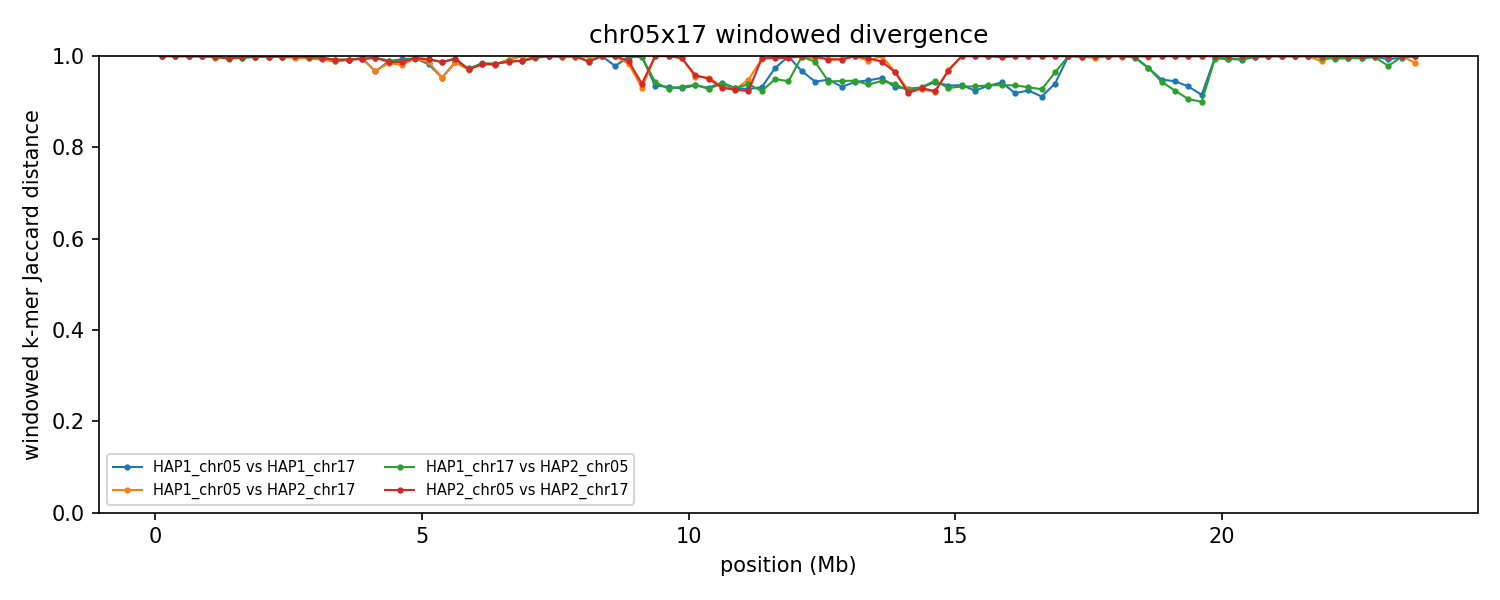

The file beside this chart, header and first rows:
group	win_start	win_end	unit_a	unit_b	hap_a	hap_b	chrom_a	chrom_b	kmers_a	kmers_b	shared	union	jaccard_distance
chr05x17	1	250000	HAP1_chr05	HAP1_chr17	HAP1	HAP1	5	17	34744	235372	60	270056	0.9998
chr05x17	1	250000	HAP1_chr05	HAP2_chr17	HAP1	HAP2	5	17	34744	241858	68	276534	0.9998
chr05x17	1	250000	HAP1_chr17	HAP2_chr05	HAP1	HAP2	17	5	235372	32661	54	267979	0.9998
chr05x17	1	250000	HAP2_chr05	HAP2_chr17	HAP2	HAP2	5	17	32661	241858	67	274452	0.9998
chr05x17	250001	500000	HAP1_chr05	HAP1_chr17	HAP1	HAP1	5	17	27122	246599	85	273636	0.9997
chr05x17	250001	500000	HAP1_chr05	HAP2_chr17	HAP1	HAP2	5	17	27122	246126	87	273161	0.9997
chr05x17	250001	500000	HAP1_chr17	HAP2_chr05	HAP1	HAP2	17	5	246599	32493	73	279019	0.9997
chr05x17	250001	500000	HAP2_chr05	HAP2_chr17	HAP2	HAP2	5	17	32493	246126	85	278534	0.9997
chr05x17	500001	750000	HAP1_chr05	HAP1_chr17	HAP1	HAP1	5	17	53603	246608	120	300091	0.9996
chr05x17	500001	750000	HAP1_chr05	HAP2_chr17	HAP1	HAP2	5	17	53603	245747	123	299227	0.9996
chr05x17	500001	750000	HAP1_chr17	HAP2_chr05	HAP1	HAP2	17	5	246608	51673	122	298159	0.9996
chr05x17	500001	750000	HAP2_chr05	HAP2_chr17	HAP2	HAP2	5	17	51673	245747	122	297298	0.9996
chr05x17	750001	1000000	HAP1_chr05	HAP1_chr17	HAP1	HAP1	5	17	80504	246565	190	326879	0.9994
chr05x17	750001	1000000	HAP1_chr05	HAP2_chr17	HAP1	HAP2	5	17	80504	246839	185	327158	0.9994
chr05x17	750001	1000000	HAP1_chr17	HAP2_chr05	HAP1	HAP2	17	5	246565	53663	165	300063	0.9994
chr05x17	750001	1000000	HAP2_chr05	HAP2_chr17	HAP2	HAP2	5	17	53663	246839	155	300347	0.9995
chr05x17	1000001	1250000	HAP1_chr05	HAP1_chr17	HAP1	HAP1	5	17	157422	240769	1002	397189	0.9975
chr05x17	1000001	1250000	HAP1_chr05	HAP2_chr17	HAP1	HAP2	5	17	157422	230433	1320	386535	0.9966
chr05x17	1000001	1250000	HAP1_chr17	HAP2_chr05	HAP1	HAP2	17	5	240769	153840	499	394110	0.9987
chr05x17	1000001	1250000	HAP2_chr05	HAP2_chr17	HAP2	HAP2	5	17	153840	230433	514	383759	0.9987
chr05x17	1250001	1500000	HAP1_chr05	HAP1_chr17	HAP1	HAP1	5	17	83772	240495	1584	322683	0.9951
chr05x17	1250001	1500000	HAP1_chr05	HAP2_chr17	HAP1	HAP2	5	17	83772	242351	1617	324506	0.995
chr05x17	1250001	1500000	HAP1_chr17	HAP2_chr05	HAP1	HAP2	17	5	240495	110229	1947	348777	0.9944
chr05x17	1250001	1500000	HAP2_chr05	HAP2_chr17	HAP2	HAP2	5	17	110229	242351	1905	350675	0.9946
chr05x17	1500001	1750000	HAP1_chr05	HAP1_chr17	HAP1	HAP1	5	17	15715	243100	1026	257789	0.996
chr05x17	1500001	1750000	HAP1_chr05	HAP2_chr17	HAP1	HAP2	5	17	15715	239917	555	255077	0.9978
chr05x17	1500001	1750000	HAP1_chr17	HAP2_chr05	HAP1	HAP2	17	5	243100	32225	1125	274200	0.9959
chr05x17	1500001	1750000	HAP2_chr05	HAP2_chr17	HAP2	HAP2	5	17	32225	239917	617	271525	0.9977
chr05x17	1750001	2000000	HAP1_chr05	HAP1_chr17	HAP1	HAP1	5	17	16474	236557	412	252619	0.9984
chr05x17	1750001	2000000	HAP1_chr05	HAP2_chr17	HAP1	HAP2	5	17	16474	233555	394	249635	0.9984
chr05x17	1750001	2000000	HAP1_chr17	HAP2_chr05	HAP1	HAP2	17	5	236557	15266	404	251419	0.9984
chr05x17	1750001	2000000	HAP2_chr05	HAP2_chr17	HAP2	HAP2	5	17	15266	233555	380	248441	0.9985
chr05x17	2000001	2250000	HAP1_chr05	HAP1_chr17	HAP1	HAP1	5	17	32022	242449	396	274075	0.9986
chr05x17	2000001	2250000	HAP1_chr05	HAP2_chr17	HAP1	HAP2	5	17	32022	237746	400	269368	0.9985
chr05x17	2000001	2250000	HAP1_chr17	HAP2_chr05	HAP1	HAP2	17	5	242449	15191	362	257278	0.9986
chr05x17	2000001	2250000	HAP2_chr05	HAP2_chr17	HAP2	HAP2	5	17	15191	237746	354	252583	0.9986
chr05x17	2250001	2500000	HAP1_chr05	HAP1_chr17	HAP1	HAP1	5	17	79396	241827	709	320514	0.9978
chr05x17	2250001	2500000	HAP1_chr05	HAP2_chr17	HAP1	HAP2	5	17	79396	241739	714	320421	0.9978
chr05x17	2250001	2500000	HAP1_chr17	HAP2_chr05	HAP1	HAP2	17	5	241827	30287	397	271717	0.9985
chr05x17	2250001	2500000	HAP2_chr05	HAP2_chr17	HAP2	HAP2	5	17	30287	241739	405	271621	0.9985
chr05x17	2500001	2750000	HAP1_chr05	HAP1_chr17	HAP1	HAP1	5	17	97925	241301	517	338709	0.9985
chr05x17	2500001	2750000	HAP1_chr05	HAP2_chr17	HAP1	HAP2	5	17	97925	241273	1396	337802	0.9959
chr05x17	2500001	2750000	HAP1_chr17	HAP2_chr05	HAP1	HAP2	17	5	241301	20078	258	261121	0.999
chr05x17	2500001	2750000	HAP2_chr05	HAP2_chr17	HAP2	HAP2	5	17	20078	241273	247	261104	0.9991
chr05x17	2750001	3000000	HAP1_chr05	HAP1_chr17	HAP1	HAP1	5	17	184914	244030	2153	426791	0.995
chr05x17	2750001	3000000	HAP1_chr05	HAP2_chr17	HAP1	HAP2	5	17	184914	244816	2152	427578	0.995
chr05x17	2750001	3000000	HAP1_chr17	HAP2_chr05	HAP1	HAP2	17	5	244030	150128	776	393382	0.998
chr05x17	2750001	3000000	HAP2_chr05	HAP2_chr17	HAP2	HAP2	5	17	150128	244816	736	394208	0.9981
chr05x17	3000001	3250000	HAP1_chr05	HAP1_chr17	HAP1	HAP1	5	17	135998	240704	2862	373840	0.9923
chr05x17	3000001	3250000	HAP1_chr05	HAP2_chr17	HAP1	HAP2	5	17	135998	237871	2624	371245	0.9929
chr05x17	3000001	3250000	HAP1_chr17	HAP2_chr05	HAP1	HAP2	17	5	240704	135431	1503	374632	0.996
chr05x17	3000001	3250000	HAP2_chr05	HAP2_chr17	HAP2	HAP2	5	17	135431	237871	1458	371844	0.9961
chr05x17	3250001	3500000	HAP1_chr05	HAP1_chr17	HAP1	HAP1	5	17	140323	241362	4413	377272	0.9883
chr05x17	3250001	3500000	HAP1_chr05	HAP2_chr17	HAP1	HAP2	5	17	140323	242142	4252	378213	0.9888
chr05x17	3250001	3500000	HAP1_chr17	HAP2_chr05	HAP1	HAP2	17	5	241362	147267	3134	385495	0.9919
chr05x17	3250001	3500000	HAP2_chr05	HAP2_chr17	HAP2	HAP2	5	17	147267	242142	3266	386143	0.9915
chr05x17	3500001	3750000	HAP1_chr05	HAP1_chr17	HAP1	HAP1	5	17	124463	233358	2994	354827	0.9916
chr05x17	3500001	3750000	HAP1_chr05	HAP2_chr17	HAP1	HAP2	5	17	124463	234243	2915	355791	0.9918
chr05x17	3500001	3750000	HAP1_chr17	HAP2_chr05	HAP1	HAP2	17	5	233358	141993	2967	372384	0.992
chr05x17	3500001	3750000	HAP2_chr05	HAP2_chr17	HAP2	HAP2	5	17	141993	234243	2877	373359	0.9923
... 320 more rows
